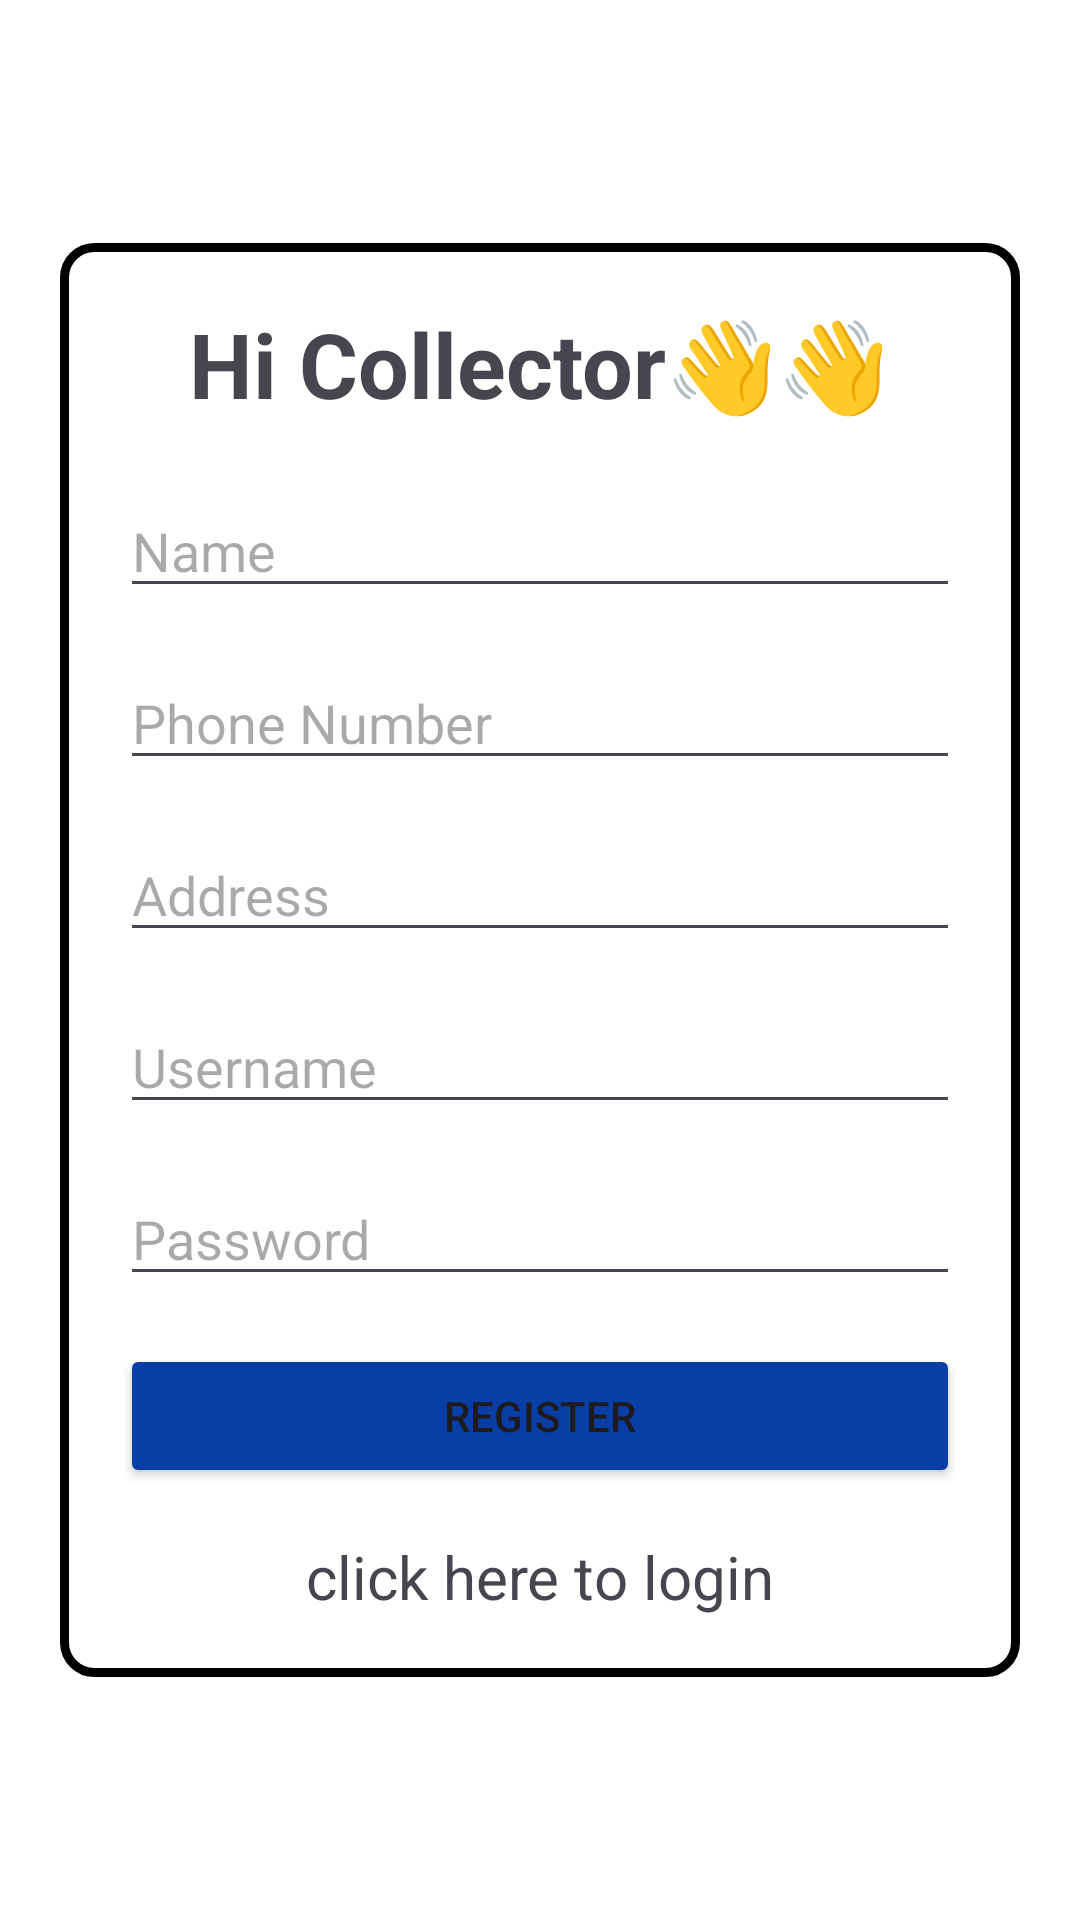

Write the Android layout XML for this screen, with the resource values it uses.
<!-- AndroidManifest.xml: application theme Theme.Food_application -->
<!-- res/layout/collector_register.xml -->
<?xml version="1.0" encoding="utf-8"?>
<ScrollView xmlns:android="http://schemas.android.com/apk/res/android"
    xmlns:tools="http://schemas.android.com/tools"
    android:layout_width="match_parent"
    android:layout_height="match_parent"
    android:layout_gravity="center"
    android:layout_margin="20dp"
    tools:context=".CollectorRegister"
    android:padding="20dp">

    <LinearLayout
        android:layout_width="match_parent"
        android:layout_height="wrap_content"
        android:orientation="vertical"
        android:gravity="center"
        android:background="@drawable/rectangle_box"
        android:layout_gravity="center"
        android:padding="20dp">

    <TextView
        android:layout_width="wrap_content"
        android:layout_height="wrap_content"
        android:text="Hi Collector👋👋"
        android:textSize="30dp"
        android:layout_marginBottom="20dp"
        android:textStyle="bold"/>

    <EditText
        android:id="@+id/c_r_name"
        android:layout_width="match_parent"
        android:layout_height="wrap_content"
        android:hint="Name"
        android:layout_marginBottom="16dp"/>

    <EditText
        android:id="@+id/c_r_phonenumber"
        android:layout_width="match_parent"
        android:layout_height="wrap_content"
        android:hint="Phone Number"
        android:inputType="phone"
        android:layout_marginBottom="16dp"/>

    <EditText
        android:id="@+id/c_r_address"
        android:layout_width="match_parent"
        android:layout_height="wrap_content"
        android:hint="Address"
        android:maxLines="4"
        android:layout_marginBottom="16dp"/>

    <EditText
        android:id="@+id/c_r_username"
        android:layout_width="match_parent"
        android:layout_height="wrap_content"
        android:hint="Username"
        android:layout_marginBottom="16dp"/>

    <EditText
        android:id="@+id/c_r_password"
        android:layout_width="match_parent"
        android:layout_height="wrap_content"
        android:hint="Password"
        android:inputType="textPassword"
        android:layout_marginBottom="16dp"/>
    <ProgressBar
        android:id="@+id/c_r_progress_bar"
        android:layout_width="wrap_content"
        android:layout_height="wrap_content"
        android:visibility="gone"/>

    <Button
        android:id="@+id/c_register"
        android:layout_width="match_parent"
        android:layout_height="wrap_content"
        android:text="Register"
        android:backgroundTint="@color/button"
        android:layout_marginBottom="16dp"/>
    <TextView
        android:id="@+id/c_r_textview"
        android:layout_width="wrap_content"
        android:layout_height="wrap_content"
        android:text="click here to login"
        android:textSize="20dp"/>

</LinearLayout>
</ScrollView>
<!-- resources referenced by this layout -->
<resources>
  <color name="button">#093EA6</color>
  <!-- drawable rectangle_box (drawable) -->
  <shape xmlns:android="http://schemas.android.com/apk/res/android">
      <solid android:color="@color/white" />
      <stroke
          android:width="3dp"
          android:color="@color/black"/>
      <corners android:radius="10dp"/>
  </shape>
  <style name="Theme.Food_application" parent="Base.Theme.Food_application" />
  <color name="white">#FFFFFFFF</color>
  <color name="black">#FF000000</color>
  <style name="Base.Theme.Food_application" parent="Theme.Material3.DayNight.NoActionBar">
          
          
          <item name="android:windowBackground">@color/white</item>
          <item name="android:statusBarColor">@color/white</item>
      </style>
</resources>
